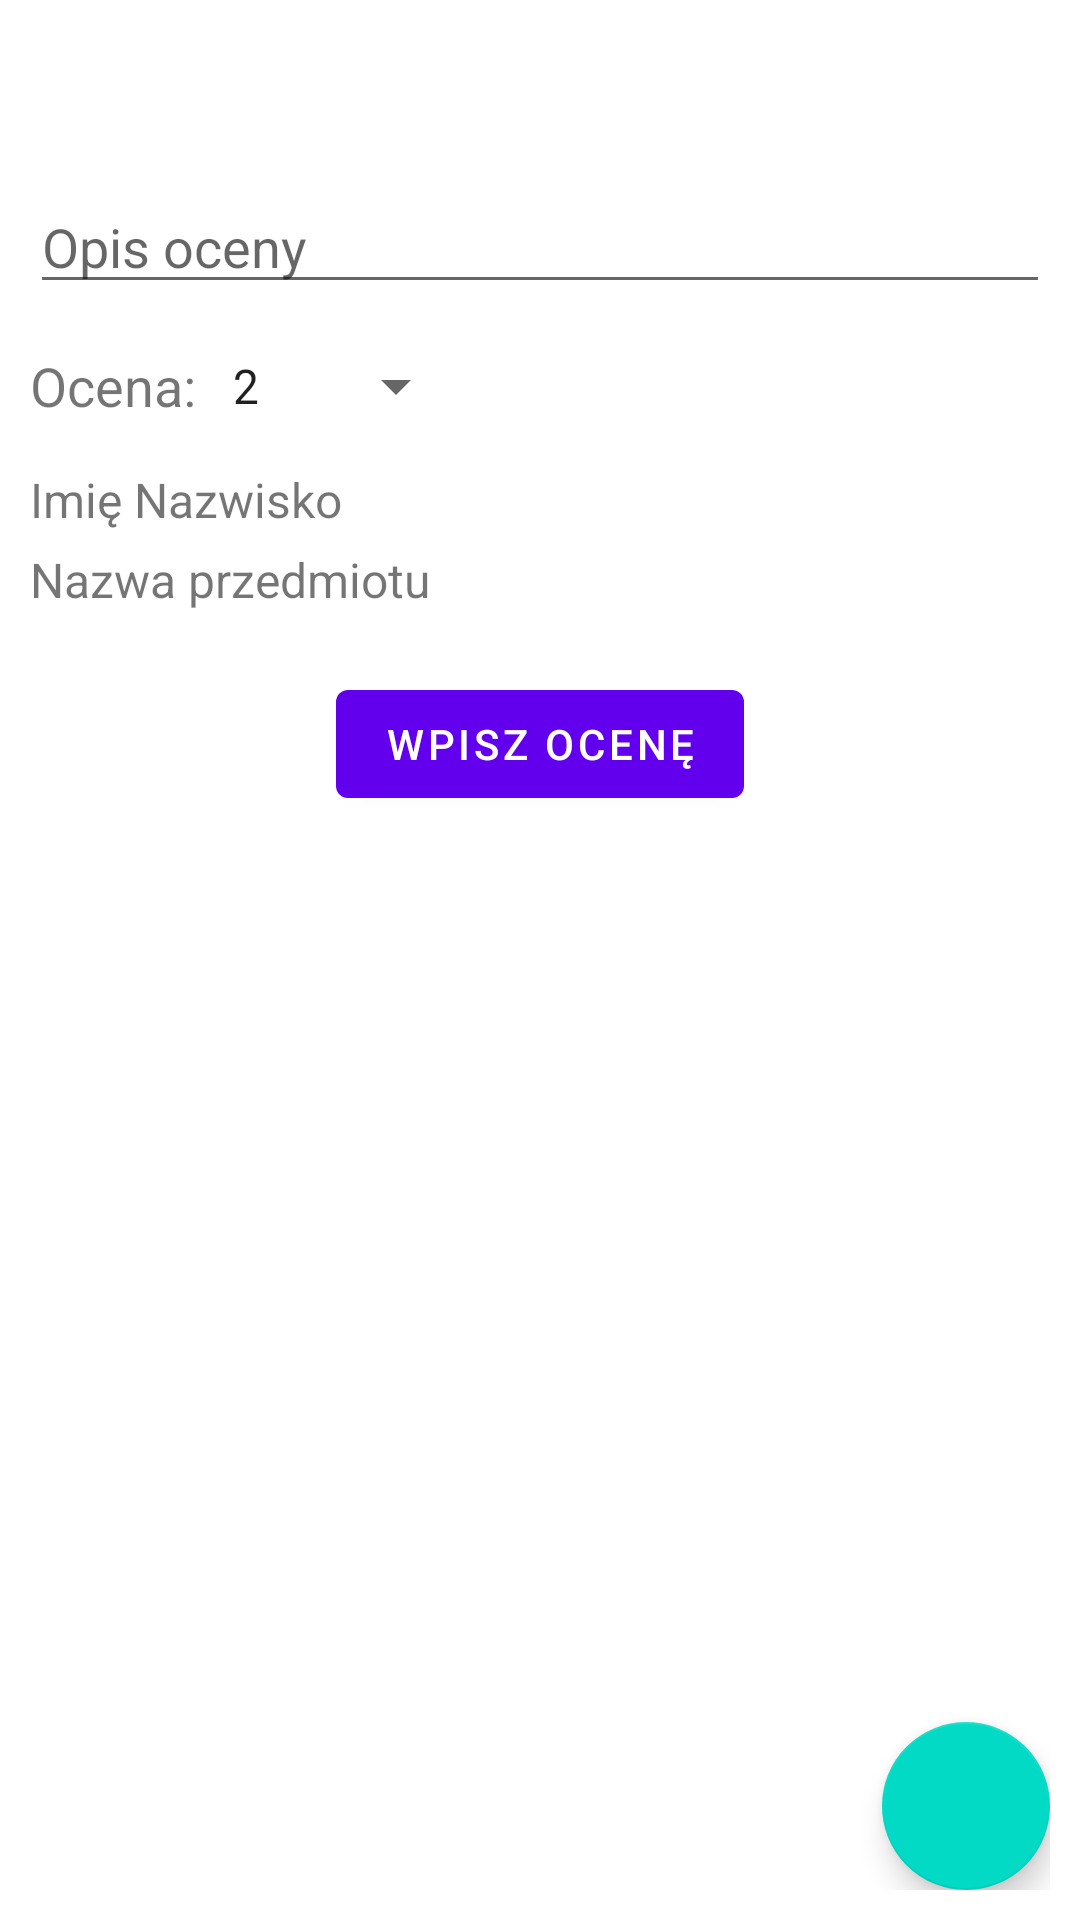

Produce the Android XML layout that renders to this screen, including the resource entries it uses.
<!-- AndroidManifest.xml: application theme Theme.Asystent -->
<!-- res/layout/fragment_grade_add_edit.xml -->
<?xml version="1.0" encoding="utf-8"?>
<androidx.constraintlayout.widget.ConstraintLayout xmlns:android="http://schemas.android.com/apk/res/android"
    xmlns:tools="http://schemas.android.com/tools"
    android:layout_width="match_parent"
    android:layout_height="match_parent"
    xmlns:app="http://schemas.android.com/apk/res-auto"
    tools:context=".GradeAddEditFragment"
    android:padding="10dp">

    <EditText
        android:id="@+id/et_grade_description"
        android:layout_width="match_parent"
        android:layout_height="wrap_content"
        app:layout_constraintTop_toTopOf="parent"
        android:layout_marginTop="50dp"
        android:hint="Opis oceny"/>

    <TextView
        android:id="@+id/tv_grade_label"
        android:layout_width="wrap_content"
        android:layout_height="wrap_content"
        app:layout_constraintTop_toBottomOf="@+id/et_grade_description"
        app:layout_constraintStart_toStartOf="parent"
        android:layout_marginTop="15dp"
        android:textSize="18sp"
        android:text="Ocena: "/>

    <Spinner
        android:id="@+id/sp_grade"
        android:layout_width="wrap_content"
        android:layout_height="wrap_content"
        app:layout_constraintTop_toTopOf="@+id/tv_grade_label"
        app:layout_constraintBottom_toBottomOf="@+id/tv_grade_label"
        app:layout_constraintStart_toEndOf="@id/tv_grade_label"
        android:entries="@array/grades"/>

    <TextView
        android:id="@+id/tv_student_name"
        android:layout_width="wrap_content"
        android:layout_height="wrap_content"
        app:layout_constraintTop_toBottomOf="@id/sp_grade"
        app:layout_constraintStart_toStartOf="parent"
        android:layout_marginTop="15dp"
        android:textSize="16sp"
        android:text="Imię Nazwisko"/>

    <TextView
        android:id="@+id/tv_subject_name"
        android:layout_width="wrap_content"
        android:layout_height="wrap_content"
        app:layout_constraintTop_toBottomOf="@id/tv_student_name"
        app:layout_constraintStart_toStartOf="parent"
        android:layout_marginTop="5dp"
        android:textSize="16sp"
        android:text="Nazwa przedmiotu"/>

    <com.google.android.material.button.MaterialButton
        android:id="@+id/btn_add_grade"
        android:layout_width="wrap_content"
        android:layout_height="wrap_content"
        app:layout_constraintStart_toStartOf="parent"
        app:layout_constraintEnd_toEndOf="parent"
        app:layout_constraintTop_toBottomOf="@id/tv_subject_name"
        android:layout_marginTop="20dp"
        android:text="Wpisz ocenę"/>

    <com.google.android.material.floatingactionbutton.FloatingActionButton
        android:id="@+id/btn_back"
        android:layout_width="wrap_content"
        android:layout_height="wrap_content"
        android:src="@drawable/ic_back"
        app:layout_constraintBottom_toBottomOf="parent"
        app:layout_constraintEnd_toEndOf="parent"/>

</androidx.constraintlayout.widget.ConstraintLayout>
<!-- resources referenced by this layout -->
<resources>
  <string-array name="grades">
          <item>2</item>
          <item>3</item>
          <item>3.5</item>
          <item>4</item>
          <item>4.5</item>
          <item>5</item>
      </string-array>
  <style name="Theme.Asystent" parent="Theme.MaterialComponents.DayNight.NoActionBar">
          
          <item name="colorPrimary">@color/purple_500</item>
          <item name="colorPrimaryVariant">@color/purple_700</item>
          <item name="colorOnPrimary">@color/white</item>
          
          <item name="colorSecondary">@color/teal_200</item>
          <item name="colorSecondaryVariant">@color/teal_700</item>
          <item name="colorOnSecondary">@color/black</item>
          
          <item name="android:statusBarColor" tools:targetApi="l">?attr/colorPrimaryVariant</item>
          
      </style>
  <!-- not gathered from this repository: default colours our renderer supplied (Android Studio template values) -->
  <color name="purple_500">#FF6200EE</color>
  <color name="purple_700">#FF3700B3</color>
  <color name="teal_200">#FF03DAC5</color>
  <color name="teal_700">#FF018786</color>
  <color name="black">#FF000000</color>
  <color name="white">#FFFFFFFF</color>
</resources>
